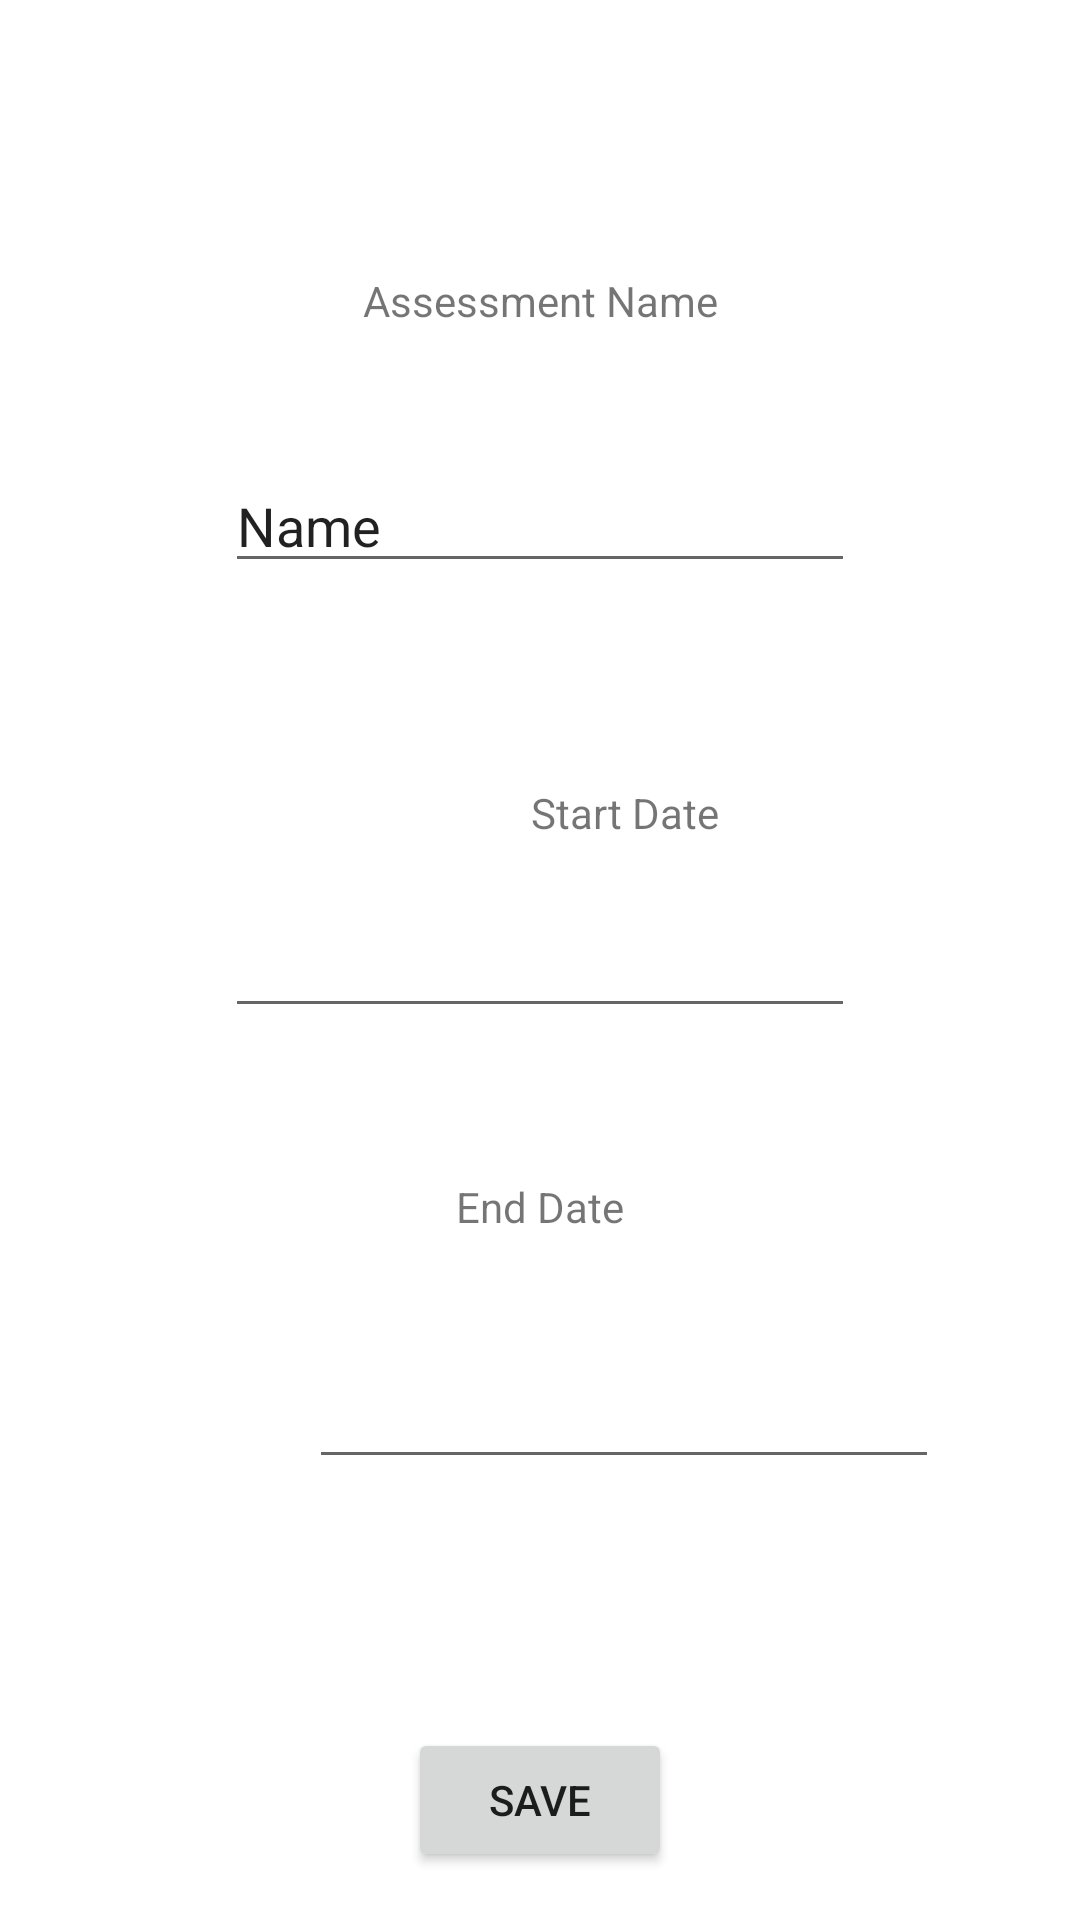

Write the Android layout XML for this screen, with the resource values it uses.
<!-- AndroidManifest.xml: application theme Theme.Wgujoshlongenecker -->
<!-- res/layout/add_assessment.xml -->
<?xml version="1.0" encoding="utf-8"?>
<androidx.constraintlayout.widget.ConstraintLayout xmlns:android="http://schemas.android.com/apk/res/android"
    xmlns:app="http://schemas.android.com/apk/res-auto"
    xmlns:tools="http://schemas.android.com/tools"
    android:layout_width="match_parent"
    android:layout_height="match_parent">

    <TextView
        android:id="@+id/textView5"
        android:layout_width="wrap_content"
        android:layout_height="wrap_content"
        android:layout_marginTop="66dp"
        android:layout_marginBottom="19dp"
        android:text="Assessment Name"
        app:layout_constraintBottom_toTopOf="@+id/dassessName"
        app:layout_constraintEnd_toEndOf="parent"
        app:layout_constraintStart_toStartOf="parent"
        app:layout_constraintTop_toTopOf="parent" />

    <TextView
        android:id="@+id/textView6"
        android:layout_width="wrap_content"
        android:layout_height="wrap_content"
        android:layout_marginStart="177dp"
        android:layout_marginBottom="21dp"
        android:text="Start Date"
        app:layout_constraintBottom_toTopOf="@+id/dassessStart"
        app:layout_constraintStart_toStartOf="parent" />

    <Button
        android:id="@+id/saveAssessment"
        android:layout_width="wrap_content"
        android:layout_height="wrap_content"
        android:layout_marginBottom="16dp"
        android:onClick="saveAssessment"
        android:text="SAVE"
        app:layout_constraintBottom_toBottomOf="parent"
        app:layout_constraintEnd_toEndOf="parent"
        app:layout_constraintStart_toStartOf="parent" />

    <TextView
        android:id="@+id/textView7"
        android:layout_width="wrap_content"
        android:layout_height="wrap_content"
        android:layout_marginBottom="40dp"
        android:text="End Date"
        app:layout_constraintBottom_toTopOf="@+id/dassessEnd"
        app:layout_constraintEnd_toEndOf="parent"
        app:layout_constraintStart_toStartOf="parent" />

    <EditText
        android:id="@+id/dassessStart"
        android:layout_width="wrap_content"
        android:layout_height="wrap_content"
        android:layout_marginBottom="50dp"
        android:ems="10"
        android:inputType="date"
        app:layout_constraintBottom_toTopOf="@+id/textView7"
        app:layout_constraintEnd_toEndOf="parent"
        app:layout_constraintStart_toStartOf="parent" />

    <EditText
        android:id="@+id/dassessEnd"
        android:layout_width="wrap_content"
        android:layout_height="wrap_content"
        android:layout_marginStart="103dp"
        android:layout_marginBottom="83dp"
        android:ems="10"
        android:inputType="date"
        app:layout_constraintBottom_toTopOf="@+id/saveAssessment"
        app:layout_constraintStart_toStartOf="parent" />

    <EditText
        android:id="@+id/dassessName"
        android:layout_width="wrap_content"
        android:layout_height="wrap_content"
        android:layout_marginBottom="67dp"
        android:ems="10"
        android:inputType="textPersonName"
        android:text="Name"
        app:layout_constraintBottom_toTopOf="@+id/textView6"
        app:layout_constraintEnd_toEndOf="parent"
        app:layout_constraintStart_toStartOf="parent" />

</androidx.constraintlayout.widget.ConstraintLayout>
<!-- resources referenced by this layout -->
<resources>
  <style name="Theme.Wgujoshlongenecker" parent="Theme.MaterialComponents.DayNight.DarkActionBar">
          
          <item name="colorPrimary">@color/purple_500</item>
          <item name="colorPrimaryVariant">@color/purple_700</item>
          <item name="colorOnPrimary">@color/white</item>
          
          <item name="colorSecondary">@color/teal_200</item>
          <item name="colorSecondaryVariant">@color/teal_700</item>
          <item name="colorOnSecondary">@color/black</item>
          
          <item name="android:statusBarColor" tools:targetApi="l">?attr/colorPrimaryVariant</item>
          
      </style>
  <!-- not gathered from this repository: default colours our renderer supplied (Android Studio template values) -->
  <color name="purple_500">#FF6200EE</color>
  <color name="purple_700">#FF3700B3</color>
  <color name="teal_200">#FF03DAC5</color>
  <color name="teal_700">#FF018786</color>
  <color name="black">#FF000000</color>
  <color name="white">#FFFFFFFF</color>
</resources>
